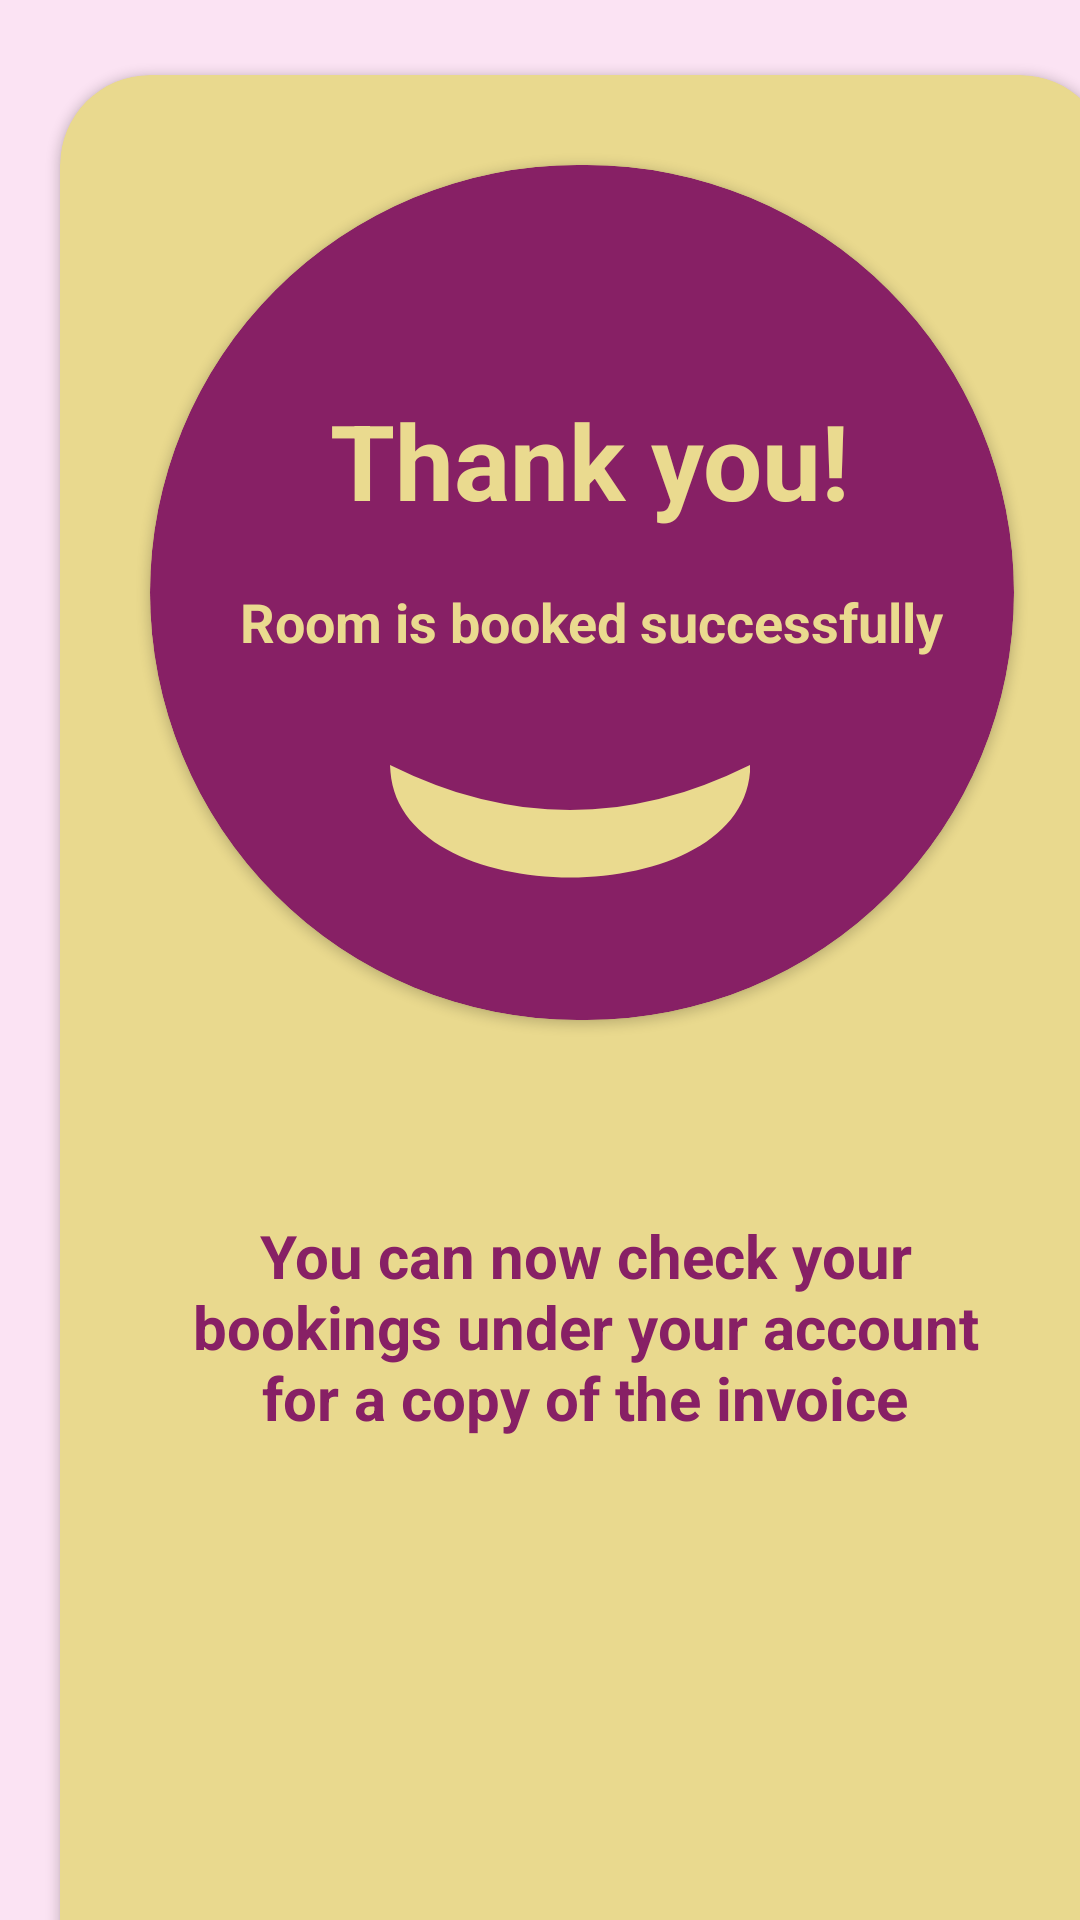

Android layout source for this screen:
<!-- AndroidManifest.xml: application theme Theme.NUrad -->
<!-- res/layout/activity_thank_youpage.xml -->
<?xml version="1.0" encoding="utf-8"?>
<androidx.constraintlayout.widget.ConstraintLayout
    xmlns:android="http://schemas.android.com/apk/res/android"
    xmlns:app="http://schemas.android.com/apk/res-auto"
    xmlns:tools="http://schemas.android.com/tools"
    android:id="@+id/main"
    android:layout_width="match_parent"
    android:layout_height="match_parent"
    tools:context=".Activities.Activity_ThankYoupage">

    
    <FrameLayout
        android:id="@+id/frame_layout"
        android:layout_width="0dp"
        android:layout_height="0dp"
        android:background="#FBE3F3"
        app:layout_constraintBottom_toBottomOf="parent"
        app:layout_constraintEnd_toEndOf="parent"
        app:layout_constraintStart_toStartOf="parent"
        app:layout_constraintTop_toTopOf="parent">

        <androidx.cardview.widget.CardView
            android:id="@+id/big_card"
            android:layout_width="350dp"
            android:layout_height="680dp"
            android:layout_marginStart="20dp"
            android:layout_marginTop="25dp"
            app:cardBackgroundColor="#E9D98E"
            app:cardCornerRadius="30dp">

            
            <androidx.cardview.widget.CardView
                android:id="@+id/circle_card"
                android:layout_width="288dp"
                android:layout_height="285dp"
                android:layout_marginStart="30dp"
                android:layout_marginTop="30dp"
                app:cardBackgroundColor="#872065"
                app:cardCornerRadius="360dp">

                <TextView
                    android:id="@+id/thankYouText"
                    android:layout_width="wrap_content"
                    android:layout_height="wrap_content"
                    android:layout_marginStart="60dp"
                    android:layout_marginTop="75dp"
                    android:text="Thank you!"
                    android:textColor="@color/cream"
                    android:textSize="35sp"
                    android:textStyle="bold"
                    app:layout_constraintBottom_toTopOf="@+id/roomBookedText"
                    app:layout_constraintEnd_toEndOf="parent"
                    app:layout_constraintStart_toStartOf="parent"
                    app:layout_constraintTop_toTopOf="parent" />

                <TextView
                    android:id="@+id/roomBookedText"
                    android:layout_width="wrap_content"
                    android:layout_height="wrap_content"
                    android:layout_marginStart="30dp"
                    android:layout_marginTop="140dp"
                    android:text="Room is booked successfully"
                    android:textColor="@color/cream"
                    android:textSize="18sp"
                    android:textStyle="bold"
                    app:layout_constraintBottom_toBottomOf="parent"
                    app:layout_constraintEnd_toEndOf="parent"
                    app:layout_constraintStart_toStartOf="parent"
                    app:layout_constraintTop_toBottomOf="@+id/thankYouText" />

                <View
                    android:id="@+id/smilingFaceShape"
                    android:layout_width="120dp"
                    android:layout_height="80dp"
                    android:layout_marginStart="80dp"
                    android:layout_marginTop="200dp"
                    android:background="@drawable/smiling_face_shape"
                    android:rotation="180"
                    app:layout_constraintBottom_toBottomOf="parent"
                    app:layout_constraintEnd_toEndOf="parent"
                    app:layout_constraintStart_toStartOf="parent" />
            </androidx.cardview.widget.CardView>

            <TextView
                android:id="@+id/roomAnotherText"
                android:layout_width="wrap_content"
                android:layout_height="wrap_content"
                android:layout_marginStart="30dp"
                android:layout_marginTop="380dp"
                android:layout_marginEnd="30dp"
                android:text="You can now check your bookings under your account for a copy of the invoice"
                android:textAlignment="center"
                android:textColor="#872065"
                android:textSize="20sp"
                android:textStyle="bold"
                app:layout_constraintBottom_toBottomOf="parent"
                app:layout_constraintEnd_toEndOf="parent"
                app:layout_constraintStart_toStartOf="parent"
                app:layout_constraintTop_toBottomOf="@+id/thankYouText" />

        </androidx.cardview.widget.CardView>
    </FrameLayout>

    

</androidx.constraintlayout.widget.ConstraintLayout>
<!-- resources referenced by this layout -->
<resources>
  <color name="cream">#EADA8F</color>
  <!-- drawable smiling_face_shape (drawable) -->
  <vector xmlns:android="http://schemas.android.com/apk/res/android"
      android:width="120dp"
      android:height="80dp"
      android:viewportWidth="120"
      android:viewportHeight="80">
  
      <path
          android:fillColor="@color/cream"
          android:pathData="M0,80 C0,30 120,30 120,80 Q60,50 0,80 Z" />
  
  </vector>
  <style name="Theme.NUrad" parent="Base.Theme.NUrad" />
  <style name="Base.Theme.NUrad" parent="Theme.Material3.DayNight.NoActionBar">
          
          
          <item name="windowNoTitle">true</item>
          <item name="windowActionBar">false</item>
          <item name="android:statusBarColor">@color/purple</item>
          <item name="android:navigationBarColor">@color/purple</item>
      </style>
  <color name="purple">#882065</color>
</resources>
